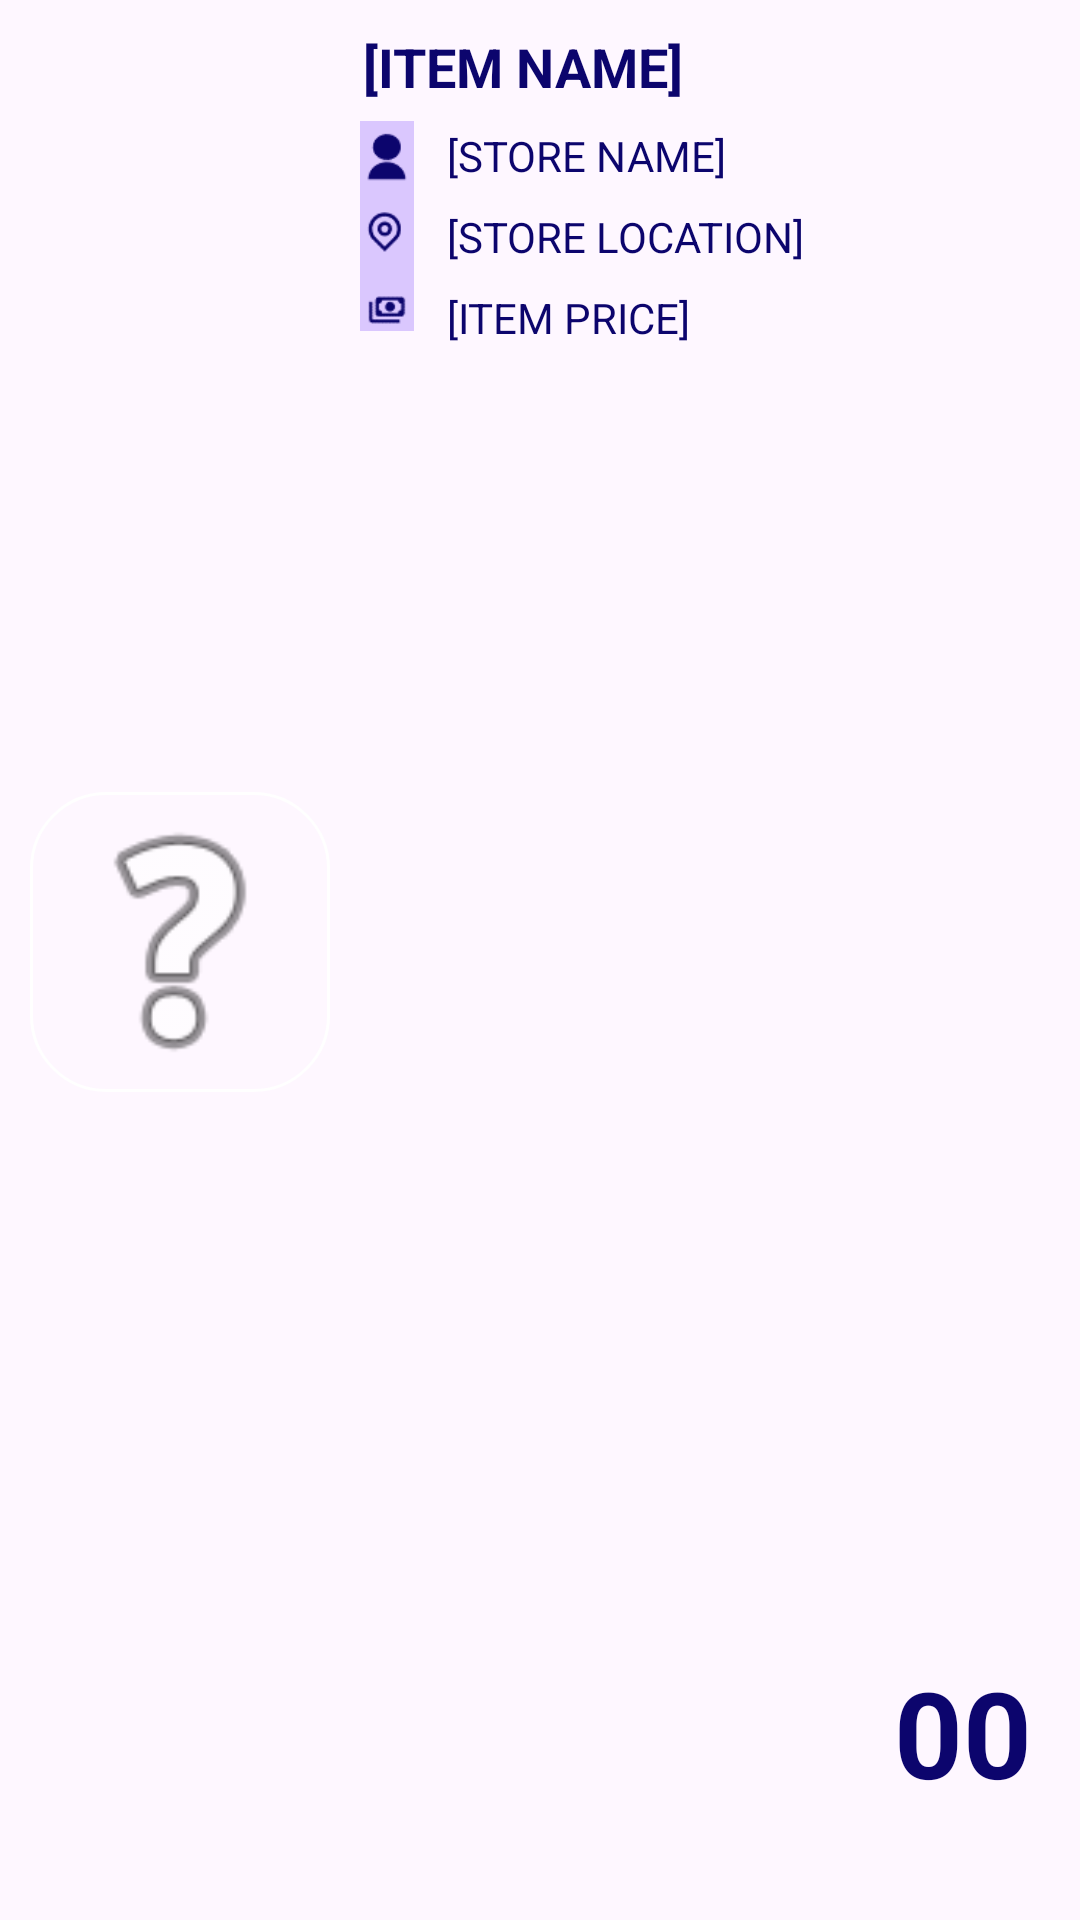

Android layout source for this screen:
<!-- AndroidManifest.xml: application theme Theme.OtterOfferings -->
<!-- res/layout/cart_list_view.xml -->
<androidx.constraintlayout.widget.ConstraintLayout xmlns:android="http://schemas.android.com/apk/res/android"
    xmlns:app="http://schemas.android.com/apk/res-auto"
    android:layout_width="match_parent"
    android:layout_height="match_parent"
    android:paddingBottom="12dp">

    <ImageView
        android:id="@+id/imageView2"
        android:layout_width="100dp"
        android:layout_height="100dp"
        android:layout_margin="10dp"
        android:layout_marginStart="10dp"
        android:layout_marginTop="11dp"
        android:layout_marginBottom="11dp"
        android:background="@drawable/rounded_rectangle"
        android:scaleType="centerCrop"
        app:layout_constraintBottom_toBottomOf="parent"
        app:layout_constraintStart_toStartOf="parent"
        app:layout_constraintTop_toTopOf="parent"
        app:srcCompat="@android:drawable/ic_menu_help" />

    <TextView
        android:id="@+id/textView6"
        android:layout_width="wrap_content"
        android:layout_height="wrap_content"
        android:layout_marginStart="11dp"
        android:layout_marginTop="10dp"
        android:ellipsize="end"
        android:maxLines="1"
        android:scrollHorizontally="true"
        android:text="[ITEM NAME]"
        android:textColor="@color/main_text"
        android:textSize="18sp"
        android:textStyle="bold"
        app:layout_constraintStart_toEndOf="@+id/imageView2"
        app:layout_constraintTop_toTopOf="parent" />

    <ImageView
        android:id="@+id/imageView3"
        android:layout_width="30dp"
        android:layout_height="70dp"
        android:layout_marginStart="4dp"
        android:layout_marginTop="6dp"
        app:layout_constraintStart_toEndOf="@+id/imageView2"
        app:layout_constraintTop_toBottomOf="@+id/textView6"
        app:srcCompat="@drawable/listicons" />

    <TextView
        android:id="@+id/textView7"
        android:layout_width="wrap_content"
        android:layout_height="wrap_content"
        android:layout_marginStart="5dp"
        android:layout_marginTop="8dp"
        android:text="[STORE NAME]"
        android:textColor="@color/main_text"
        app:layout_constraintStart_toEndOf="@+id/imageView3"
        app:layout_constraintTop_toBottomOf="@+id/textView6" />

    <TextView
        android:id="@+id/textView2"
        android:layout_width="wrap_content"
        android:layout_height="wrap_content"
        android:layout_marginStart="5dp"
        android:layout_marginTop="8dp"
        android:text="[STORE LOCATION]"
        android:textColor="@color/main_text"
        app:layout_constraintStart_toEndOf="@+id/imageView3"
        app:layout_constraintTop_toBottomOf="@+id/textView7" />

    <TextView
        android:id="@+id/textView3"
        android:layout_width="wrap_content"
        android:layout_height="wrap_content"
        android:layout_marginStart="5dp"
        android:layout_marginTop="8dp"
        android:text="[ITEM PRICE]"
        android:textColor="@color/main_text"
        app:layout_constraintStart_toEndOf="@+id/imageView3"
        app:layout_constraintTop_toBottomOf="@+id/textView2" />

    <TextView
        android:id="@+id/textView4"
        android:layout_width="wrap_content"
        android:layout_height="wrap_content"
        android:layout_marginEnd="16dp"
        android:layout_marginBottom="24dp"
        android:text="00"
        android:textColor="@color/main_text"
        android:textSize="40sp"
        android:textStyle="bold"
        app:layout_constraintBottom_toBottomOf="parent"
        app:layout_constraintEnd_toEndOf="parent" />


</androidx.constraintlayout.widget.ConstraintLayout>
<!-- resources referenced by this layout -->
<resources>
  <color name="main_text">#0C056D</color>
  <!-- drawable listicons: png bitmap (drawable, 997 bytes) -->
  <!-- drawable rounded_rectangle (drawable) -->
  <?xml version="1.0" encoding="utf-8"?>
  <shape xmlns:android="http://schemas.android.com/apk/res/android"
      android:shape="rectangle" >
  
      
      <corners
          android:radius="25dp" />
      <stroke android:width="0.9dp"
          android:color="@color/white" />
      
  
      <size
          android:height="40dp"
          android:width="40dp" />
      
  </shape>
  <style name="Theme.OtterOfferings" parent="Base.Theme.OtterOfferings" />
  <color name="white">#FFFFFFFF</color>
  <style name="Base.Theme.OtterOfferings" parent="Theme.Material3.DayNight.NoActionBar">
          
          
      </style>
</resources>
